Image classification data set "data" (gnlow-learn/orange3 on GitHub). Class labels (2): cat, tiger.

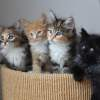
Label: cat

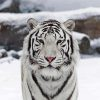
Label: tiger

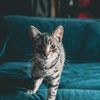
Label: cat

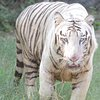
Label: tiger

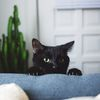
Label: cat

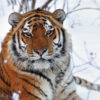
Label: tiger
